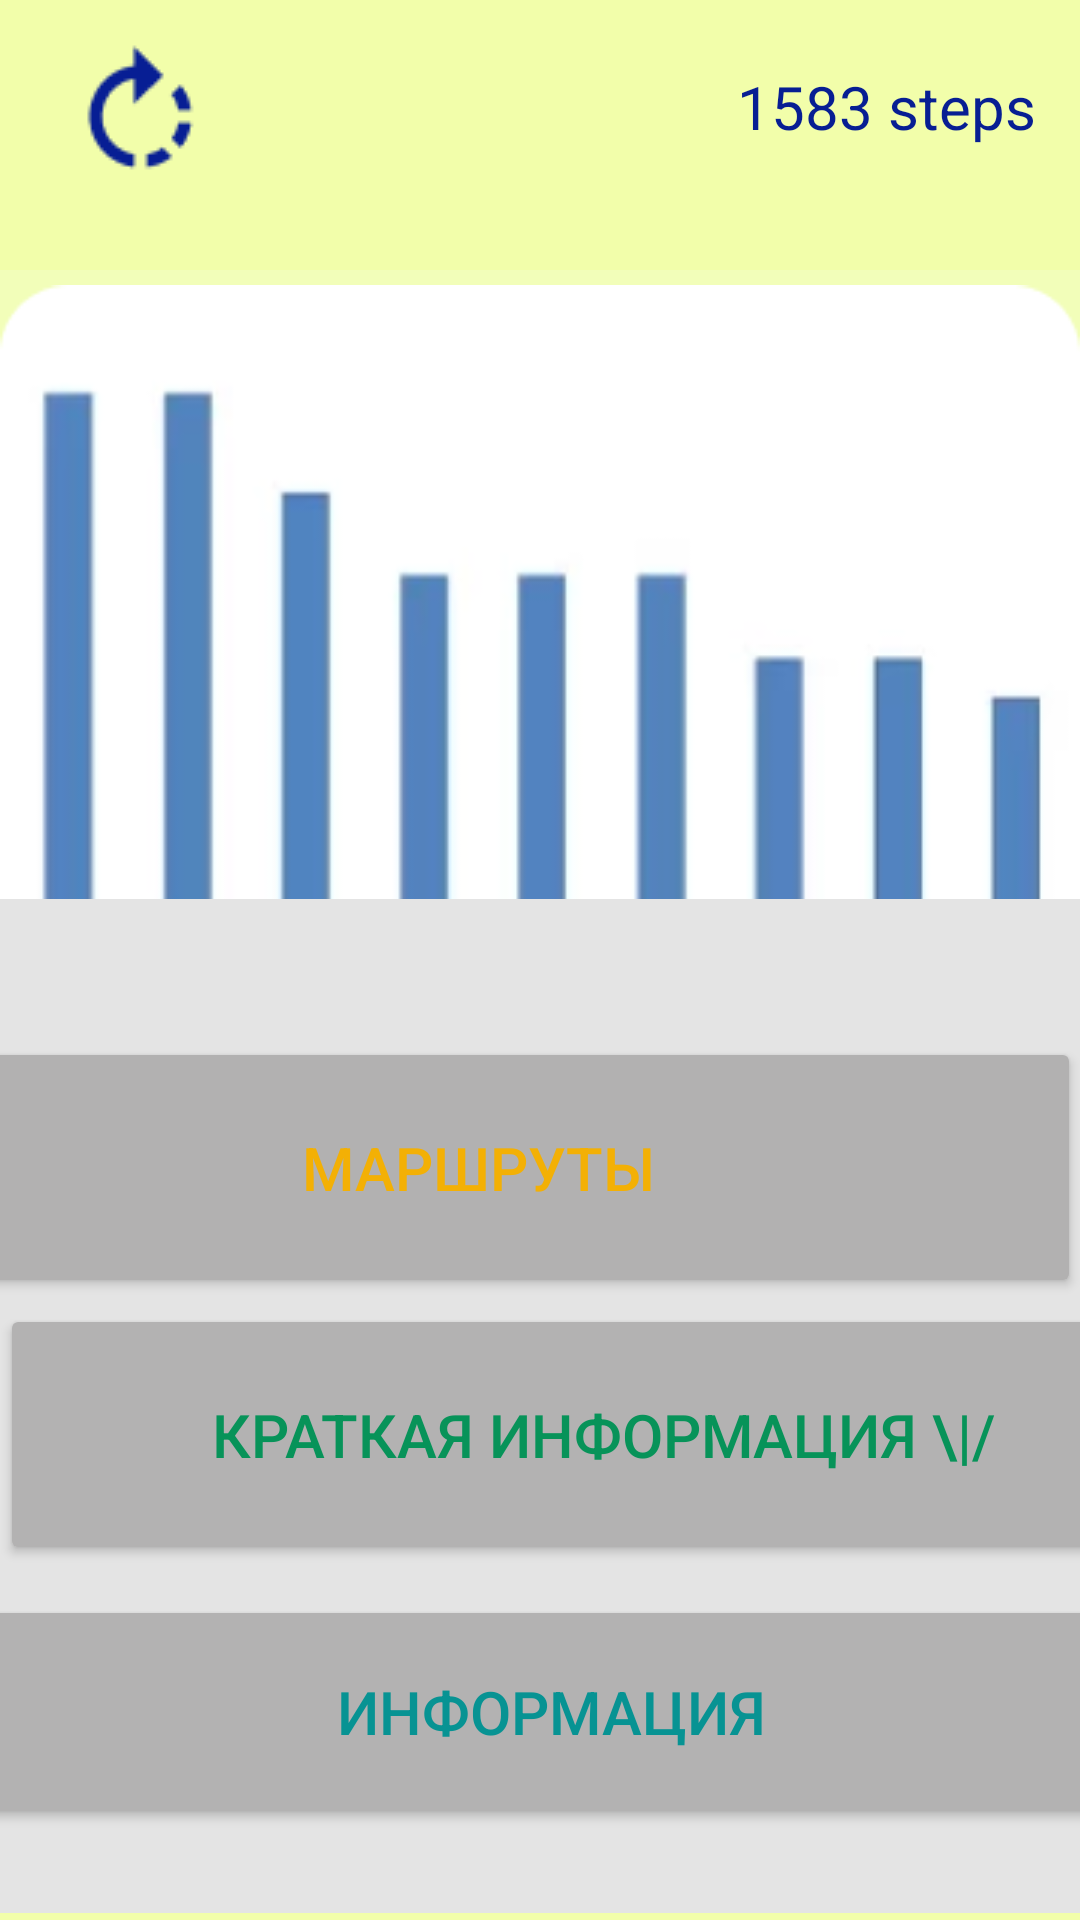

Here is an Android app screen rendered from its layout file. Give the layout XML and the strings, colors and styles it references.
<!-- AndroidManifest.xml: application theme Base.Theme.Pr11ganin_pr22102 -->
<!-- res/layout/activity_steps.xml -->
<?xml version="1.0" encoding="utf-8"?>
<androidx.constraintlayout.widget.ConstraintLayout xmlns:android="http://schemas.android.com/apk/res/android"
    xmlns:app="http://schemas.android.com/apk/res-auto"
    xmlns:tools="http://schemas.android.com/tools"
    android:id="@+id/main"
    android:layout_width="match_parent"
    android:layout_height="match_parent"
    android:background="#F2FEAA"
    tools:context=".Steps">

    <ImageView
        android:id="@+id/imageView"
        android:layout_width="wrap_content"
        android:layout_height="wrap_content"
        android:background="#F2FEB9"
        app:layout_constraintBottom_toBottomOf="@+id/view"
        app:layout_constraintEnd_toEndOf="parent"
        app:layout_constraintHorizontal_bias="0.457"
        app:layout_constraintStart_toStartOf="parent"
        app:layout_constraintTop_toTopOf="parent"
        app:layout_constraintVertical_bias="0.227"
        app:srcCompat="@drawable/imagegrafik" />

    <View
        android:id="@+id/view"
        android:layout_width="412dp"
        android:layout_height="338dp"
        android:background="#E4E4E4"
        app:layout_constraintBottom_toBottomOf="parent"
        app:layout_constraintEnd_toEndOf="parent"
        app:layout_constraintStart_toStartOf="parent"
        app:layout_constraintTop_toTopOf="parent"
        app:layout_constraintVertical_bias="0.992" />

    <ImageView
        android:id="@+id/imageView11"
        android:layout_width="wrap_content"
        android:layout_height="wrap_content"
        app:layout_constraintBottom_toBottomOf="@+id/view"
        app:layout_constraintEnd_toEndOf="parent"
        app:layout_constraintHorizontal_bias="0.069"
        app:layout_constraintStart_toStartOf="parent"
        app:layout_constraintTop_toTopOf="parent"
        app:layout_constraintVertical_bias="0.023"
        app:srcCompat="@drawable/rotate_left" />

    <Button
        android:id="@+id/button2"
        android:layout_width="404dp"
        android:layout_height="78dp"
        android:backgroundTint="#B3B2B2"
        android:text="информация"
        android:textColor="#079393"
        android:textSize="20sp"
        app:layout_constraintBottom_toBottomOf="parent"
        app:layout_constraintEnd_toEndOf="parent"
        app:layout_constraintHorizontal_bias="0.428"
        app:layout_constraintStart_toStartOf="parent"
        app:layout_constraintTop_toTopOf="parent"
        app:layout_constraintVertical_bias="0.946" />

    <Button
        android:id="@+id/button2"
        android:layout_width="402dp"
        android:layout_height="87dp"
        android:backgroundTint="#B2B1B1"
        android:text="маршруты"
        android:textColor="#F3B005"
        android:textSize="20sp"
        app:layout_constraintBottom_toBottomOf="parent"
        app:layout_constraintEnd_toEndOf="parent"
        app:layout_constraintHorizontal_bias="1.0"
        app:layout_constraintStart_toStartOf="parent"
        app:layout_constraintTop_toTopOf="parent"
        app:layout_constraintVertical_bias="0.625" />

    <Button
        android:id="@+id/button2"
        android:layout_width="402dp"
        android:layout_height="87dp"
        android:backgroundTint="#B3B2B2"
        android:text="краткая информация \|/"
        android:textColor="#079359"
        android:textSize="20sp"
        app:layout_constraintBottom_toBottomOf="parent"
        app:layout_constraintEnd_toEndOf="parent"
        app:layout_constraintHorizontal_bias="0.0"
        app:layout_constraintStart_toStartOf="parent"
        app:layout_constraintTop_toBottomOf="@+id/button2"
        app:layout_constraintVertical_bias="0.786" />

    <ImageView
        android:id="@+id/imageView12"
        android:layout_width="wrap_content"
        android:layout_height="wrap_content"
        app:layout_constraintBottom_toBottomOf="parent"
        app:layout_constraintEnd_toEndOf="parent"
        app:layout_constraintHorizontal_bias="0.072"
        app:layout_constraintStart_toStartOf="parent"
        app:layout_constraintTop_toTopOf="parent"
        app:layout_constraintVertical_bias="0.622"
        app:srcCompat="@drawable/directions_walk" />

    <ImageView
        android:id="@+id/imageView13"
        android:layout_width="wrap_content"
        android:layout_height="wrap_content"
        app:layout_constraintBottom_toBottomOf="parent"
        app:layout_constraintEnd_toEndOf="parent"
        app:layout_constraintHorizontal_bias="0.063"
        app:layout_constraintStart_toStartOf="parent"
        app:layout_constraintTop_toTopOf="parent"
        app:layout_constraintVertical_bias="0.778"
        app:srcCompat="@drawable/list_alt" />

    <TextView
        android:id="@+id/textView7"
        android:layout_width="wrap_content"
        android:layout_height="wrap_content"
        android:text="1583 steps"
        android:textColor="#071E93"
        android:textSize="20sp"
        app:layout_constraintBottom_toBottomOf="parent"
        app:layout_constraintEnd_toEndOf="parent"
        app:layout_constraintHorizontal_bias="0.944"
        app:layout_constraintStart_toStartOf="parent"
        app:layout_constraintTop_toTopOf="parent"
        app:layout_constraintVertical_bias="0.036" />

    <ImageView
        android:id="@+id/imageView15"
        android:layout_width="wrap_content"
        android:layout_height="wrap_content"
        android:src="@drawable/vector"
        app:layout_constraintBottom_toBottomOf="parent"
        app:layout_constraintEnd_toEndOf="parent"
        app:layout_constraintHorizontal_bias="0.07"
        app:layout_constraintStart_toStartOf="parent"
        app:layout_constraintTop_toTopOf="parent"
        app:layout_constraintVertical_bias="0.93" />

</androidx.constraintlayout.widget.ConstraintLayout>
<!-- resources referenced by this layout -->
<resources>
  <!-- drawable directions_walk: png bitmap (drawable, 1172 bytes) -->
  <!-- drawable imagegrafik: png bitmap (drawable, 13610 bytes) -->
  <!-- drawable list_alt: png bitmap (drawable, 594 bytes) -->
  <!-- drawable rotate_left: png bitmap (drawable, 1119 bytes) -->
  <!-- drawable vector: png bitmap (drawable, 1103 bytes) -->
  <style name="Base.Theme.Pr11ganin_pr22102" parent="Theme.Material3.DayNight.NoActionBar">
          
          
      </style>
</resources>
